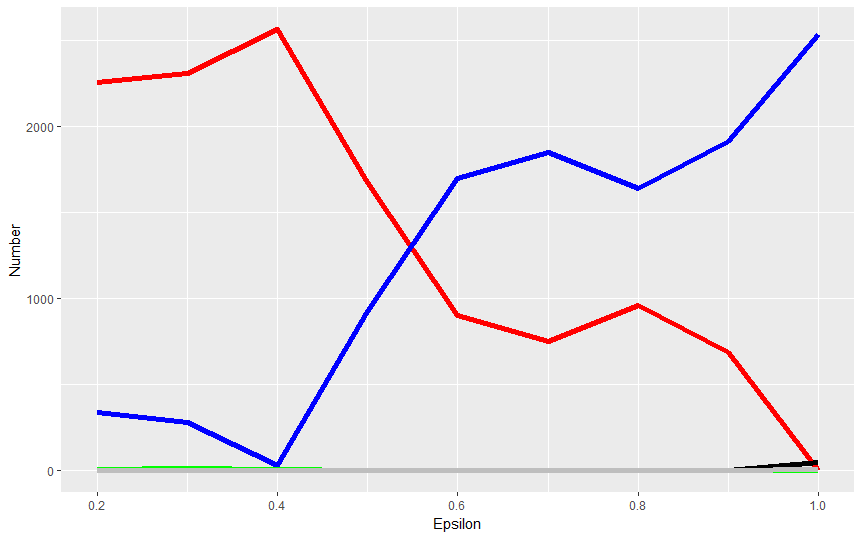

Values plotted in this chart, from the file beside it:
[run number], T, game-size, R, eps, S, percent-of-C, percent-of-FREE, percent-of-COMP, delta, percent-of-D, P, percent-of-FAKE, probablistic, [step], count patches with [genome = "COMP"], count patches with [genome = "C"], count patches with [genome = "D"], count patches with [genome = "FREE"], count patches with [genome = "FAKE"]
8, 2, 50, 1, 0.2, -1, 0.2, 0.2, 0.2, 4, 0.2, 0, 0.2, FALSE, 200, 2237, 0, 0, 364, 0
3, 2, 50, 1, 0.2, -1, 0.2, 0.2, 0.2, 4, 0.2, 0, 0.2, FALSE, 200, 2048, 116, 0, 437, 0
5, 2, 50, 1, 0.2, -1, 0.2, 0.2, 0.2, 4, 0.2, 0, 0.2, FALSE, 200, 2232, 0, 0, 369, 0
1, 2, 50, 1, 0.2, -1, 0.2, 0.2, 0.2, 4, 0.2, 0, 0.2, FALSE, 200, 2269, 0, 0, 332, 0
6, 2, 50, 1, 0.2, -1, 0.2, 0.2, 0.2, 4, 0.2, 0, 0.2, FALSE, 200, 2248, 0, 0, 353, 0
7, 2, 50, 1, 0.2, -1, 0.2, 0.2, 0.2, 4, 0.2, 0, 0.2, FALSE, 200, 2285, 0, 0, 316, 0
4, 2, 50, 1, 0.2, -1, 0.2, 0.2, 0.2, 4, 0.2, 0, 0.2, FALSE, 200, 2264, 0, 0, 337, 0
2, 2, 50, 1, 0.2, -1, 0.2, 0.2, 0.2, 4, 0.2, 0, 0.2, FALSE, 200, 2065, 104, 0, 432, 0
9, 2, 50, 1, 0.2, -1, 0.2, 0.2, 0.2, 4, 0.2, 0, 0.2, FALSE, 200, 2255, 0, 0, 346, 0
12, 2, 50, 1, 0.2, -1, 0.2, 0.2, 0.2, 4, 0.2, 0, 0.2, FALSE, 200, 2253, 8, 0, 340, 0
10, 2, 50, 1, 0.2, -1, 0.2, 0.2, 0.2, 4, 0.2, 0, 0.2, FALSE, 200, 2357, 0, 0, 244, 0
11, 2, 50, 1, 0.2, -1, 0.2, 0.2, 0.2, 4, 0.2, 0, 0.2, FALSE, 200, 2272, 0, 0, 329, 0
14, 2, 50, 1, 0.2, -1, 0.2, 0.2, 0.2, 4, 0.2, 0, 0.2, FALSE, 200, 2159, 52, 0, 390, 0
13, 2, 50, 1, 0.2, -1, 0.2, 0.2, 0.2, 4, 0.2, 0, 0.2, FALSE, 200, 2268, 0, 0, 333, 0
15, 2, 50, 1, 0.2, -1, 0.2, 0.2, 0.2, 4, 0.2, 0, 0.2, FALSE, 200, 2242, 0, 0, 359, 0
16, 2, 50, 1, 0.2, -1, 0.2, 0.2, 0.2, 4, 0.2, 0, 0.2, FALSE, 200, 2252, 0, 0, 349, 0
17, 2, 50, 1, 0.2, -1, 0.2, 0.2, 0.2, 4, 0.2, 0, 0.2, FALSE, 200, 2270, 0, 0, 331, 0
18, 2, 50, 1, 0.2, -1, 0.2, 0.2, 0.2, 4, 0.2, 0, 0.2, FALSE, 200, 2207, 25, 0, 369, 0
19, 2, 50, 1, 0.2, -1, 0.2, 0.2, 0.2, 4, 0.2, 0, 0.2, FALSE, 200, 2276, 0, 0, 325, 0
20, 2, 50, 1, 0.2, -1, 0.2, 0.2, 0.2, 4, 0.2, 0, 0.2, FALSE, 200, 2261, 0, 0, 340, 0
21, 2, 50, 1, 0.2, -1, 0.2, 0.2, 0.2, 4, 0.2, 0, 0.2, FALSE, 200, 2296, 0, 0, 305, 0
22, 2, 50, 1, 0.2, -1, 0.2, 0.2, 0.2, 4, 0.2, 0, 0.2, FALSE, 200, 2302, 0, 0, 299, 0
23, 2, 50, 1, 0.2, -1, 0.2, 0.2, 0.2, 4, 0.2, 0, 0.2, FALSE, 200, 2215, 18, 0, 368, 0
24, 2, 50, 1, 0.2, -1, 0.2, 0.2, 0.2, 4, 0.2, 0, 0.2, FALSE, 200, 2167, 47, 0, 387, 0
25, 2, 50, 1, 0.2, -1, 0.2, 0.2, 0.2, 4, 0.2, 0, 0.2, FALSE, 200, 2198, 0, 0, 403, 0
26, 2, 50, 1, 0.2, -1, 0.2, 0.2, 0.2, 4, 0.2, 0, 0.2, FALSE, 200, 2354, 0, 0, 247, 0
28, 2, 50, 1, 0.2, -1, 0.2, 0.2, 0.2, 4, 0.2, 0, 0.2, FALSE, 200, 2364, 0, 0, 237, 0
27, 2, 50, 1, 0.2, -1, 0.2, 0.2, 0.2, 4, 0.2, 0, 0.2, FALSE, 200, 2304, 0, 0, 297, 0
29, 2, 50, 1, 0.2, -1, 0.2, 0.2, 0.2, 4, 0.2, 0, 0.2, FALSE, 200, 2264, 0, 0, 337, 0
30, 2, 50, 1, 0.2, -1, 0.2, 0.2, 0.2, 4, 0.2, 0, 0.2, FALSE, 200, 2298, 0, 0, 303, 0
31, 2, 50, 1, 0.2, -1, 0.2, 0.2, 0.2, 4, 0.2, 0, 0.2, FALSE, 200, 2310, 0, 0, 291, 0
33, 2, 50, 1, 0.2, -1, 0.2, 0.2, 0.2, 4, 0.2, 0, 0.2, FALSE, 200, 2261, 3, 0, 337, 0
32, 2, 50, 1, 0.2, -1, 0.2, 0.2, 0.2, 4, 0.2, 0, 0.2, FALSE, 200, 2238, 0, 0, 363, 0
34, 2, 50, 1, 0.2, -1, 0.2, 0.2, 0.2, 4, 0.2, 0, 0.2, FALSE, 200, 2293, 0, 0, 308, 0
35, 2, 50, 1, 0.2, -1, 0.2, 0.2, 0.2, 4, 0.2, 0, 0.2, FALSE, 200, 2318, 0, 0, 283, 0
36, 2, 50, 1, 0.2, -1, 0.2, 0.2, 0.2, 4, 0.2, 0, 0.2, FALSE, 200, 2255, 0, 0, 346, 0
37, 2, 50, 1, 0.2, -1, 0.2, 0.2, 0.2, 4, 0.2, 0, 0.2, FALSE, 200, 2294, 0, 0, 307, 0
39, 2, 50, 1, 0.2, -1, 0.2, 0.2, 0.2, 4, 0.2, 0, 0.2, FALSE, 200, 2298, 0, 0, 303, 0
38, 2, 50, 1, 0.2, -1, 0.2, 0.2, 0.2, 4, 0.2, 0, 0.2, FALSE, 200, 2238, 0, 0, 363, 0
40, 2, 50, 1, 0.2, -1, 0.2, 0.2, 0.2, 4, 0.2, 0, 0.2, FALSE, 200, 2287, 0, 0, 314, 0
42, 2, 50, 1, 0.2, -1, 0.2, 0.2, 0.2, 4, 0.2, 0, 0.2, FALSE, 200, 2200, 35, 0, 366, 0
43, 2, 50, 1, 0.2, -1, 0.2, 0.2, 0.2, 4, 0.2, 0, 0.2, FALSE, 200, 2228, 0, 0, 373, 0
44, 2, 50, 1, 0.2, -1, 0.2, 0.2, 0.2, 4, 0.2, 0, 0.2, FALSE, 200, 2287, 0, 0, 314, 0
45, 2, 50, 1, 0.2, -1, 0.2, 0.2, 0.2, 4, 0.2, 0, 0.2, FALSE, 200, 2208, 0, 0, 393, 0
41, 2, 50, 1, 0.2, -1, 0.2, 0.2, 0.2, 4, 0.2, 0, 0.2, FALSE, 200, 2214, 0, 0, 387, 0
46, 2, 50, 1, 0.2, -1, 0.2, 0.2, 0.2, 4, 0.2, 0, 0.2, FALSE, 200, 2294, 0, 0, 307, 0
47, 2, 50, 1, 0.2, -1, 0.2, 0.2, 0.2, 4, 0.2, 0, 0.2, FALSE, 200, 2295, 0, 0, 306, 0
48, 2, 50, 1, 0.2, -1, 0.2, 0.2, 0.2, 4, 0.2, 0, 0.2, FALSE, 200, 2305, 0, 0, 296, 0
49, 2, 50, 1, 0.2, -1, 0.2, 0.2, 0.2, 4, 0.2, 0, 0.2, FALSE, 200, 2301, 0, 0, 300, 0
50, 2, 50, 1, 0.2, -1, 0.2, 0.2, 0.2, 4, 0.2, 0, 0.2, FALSE, 200, 2349, 0, 0, 252, 0
51, 2, 50, 1, 0.2, -1, 0.2, 0.2, 0.2, 4, 0.2, 0, 0.2, FALSE, 200, 2271, 0, 0, 330, 0
52, 2, 50, 1, 0.2, -1, 0.2, 0.2, 0.2, 4, 0.2, 0, 0.2, FALSE, 200, 2159, 0, 0, 442, 0
55, 2, 50, 1, 0.2, -1, 0.2, 0.2, 0.2, 4, 0.2, 0, 0.2, FALSE, 200, 2286, 0, 0, 315, 0
54, 2, 50, 1, 0.2, -1, 0.2, 0.2, 0.2, 4, 0.2, 0, 0.2, FALSE, 200, 2256, 7, 0, 338, 0
53, 2, 50, 1, 0.2, -1, 0.2, 0.2, 0.2, 4, 0.2, 0, 0.2, FALSE, 200, 2031, 127, 0, 443, 0
56, 2, 50, 1, 0.2, -1, 0.2, 0.2, 0.2, 4, 0.2, 0, 0.2, FALSE, 200, 2274, 0, 0, 327, 0
57, 2, 50, 1, 0.2, -1, 0.2, 0.2, 0.2, 4, 0.2, 0, 0.2, FALSE, 200, 2325, 0, 0, 276, 0
58, 2, 50, 1, 0.2, -1, 0.2, 0.2, 0.2, 4, 0.2, 0, 0.2, FALSE, 200, 2299, 0, 0, 302, 0
59, 2, 50, 1, 0.2, -1, 0.2, 0.2, 0.2, 4, 0.2, 0, 0.2, FALSE, 200, 2198, 0, 0, 403, 0
60, 2, 50, 1, 0.2, -1, 0.2, 0.2, 0.2, 4, 0.2, 0, 0.2, FALSE, 200, 2339, 0, 0, 262, 0
... 840 more rows
